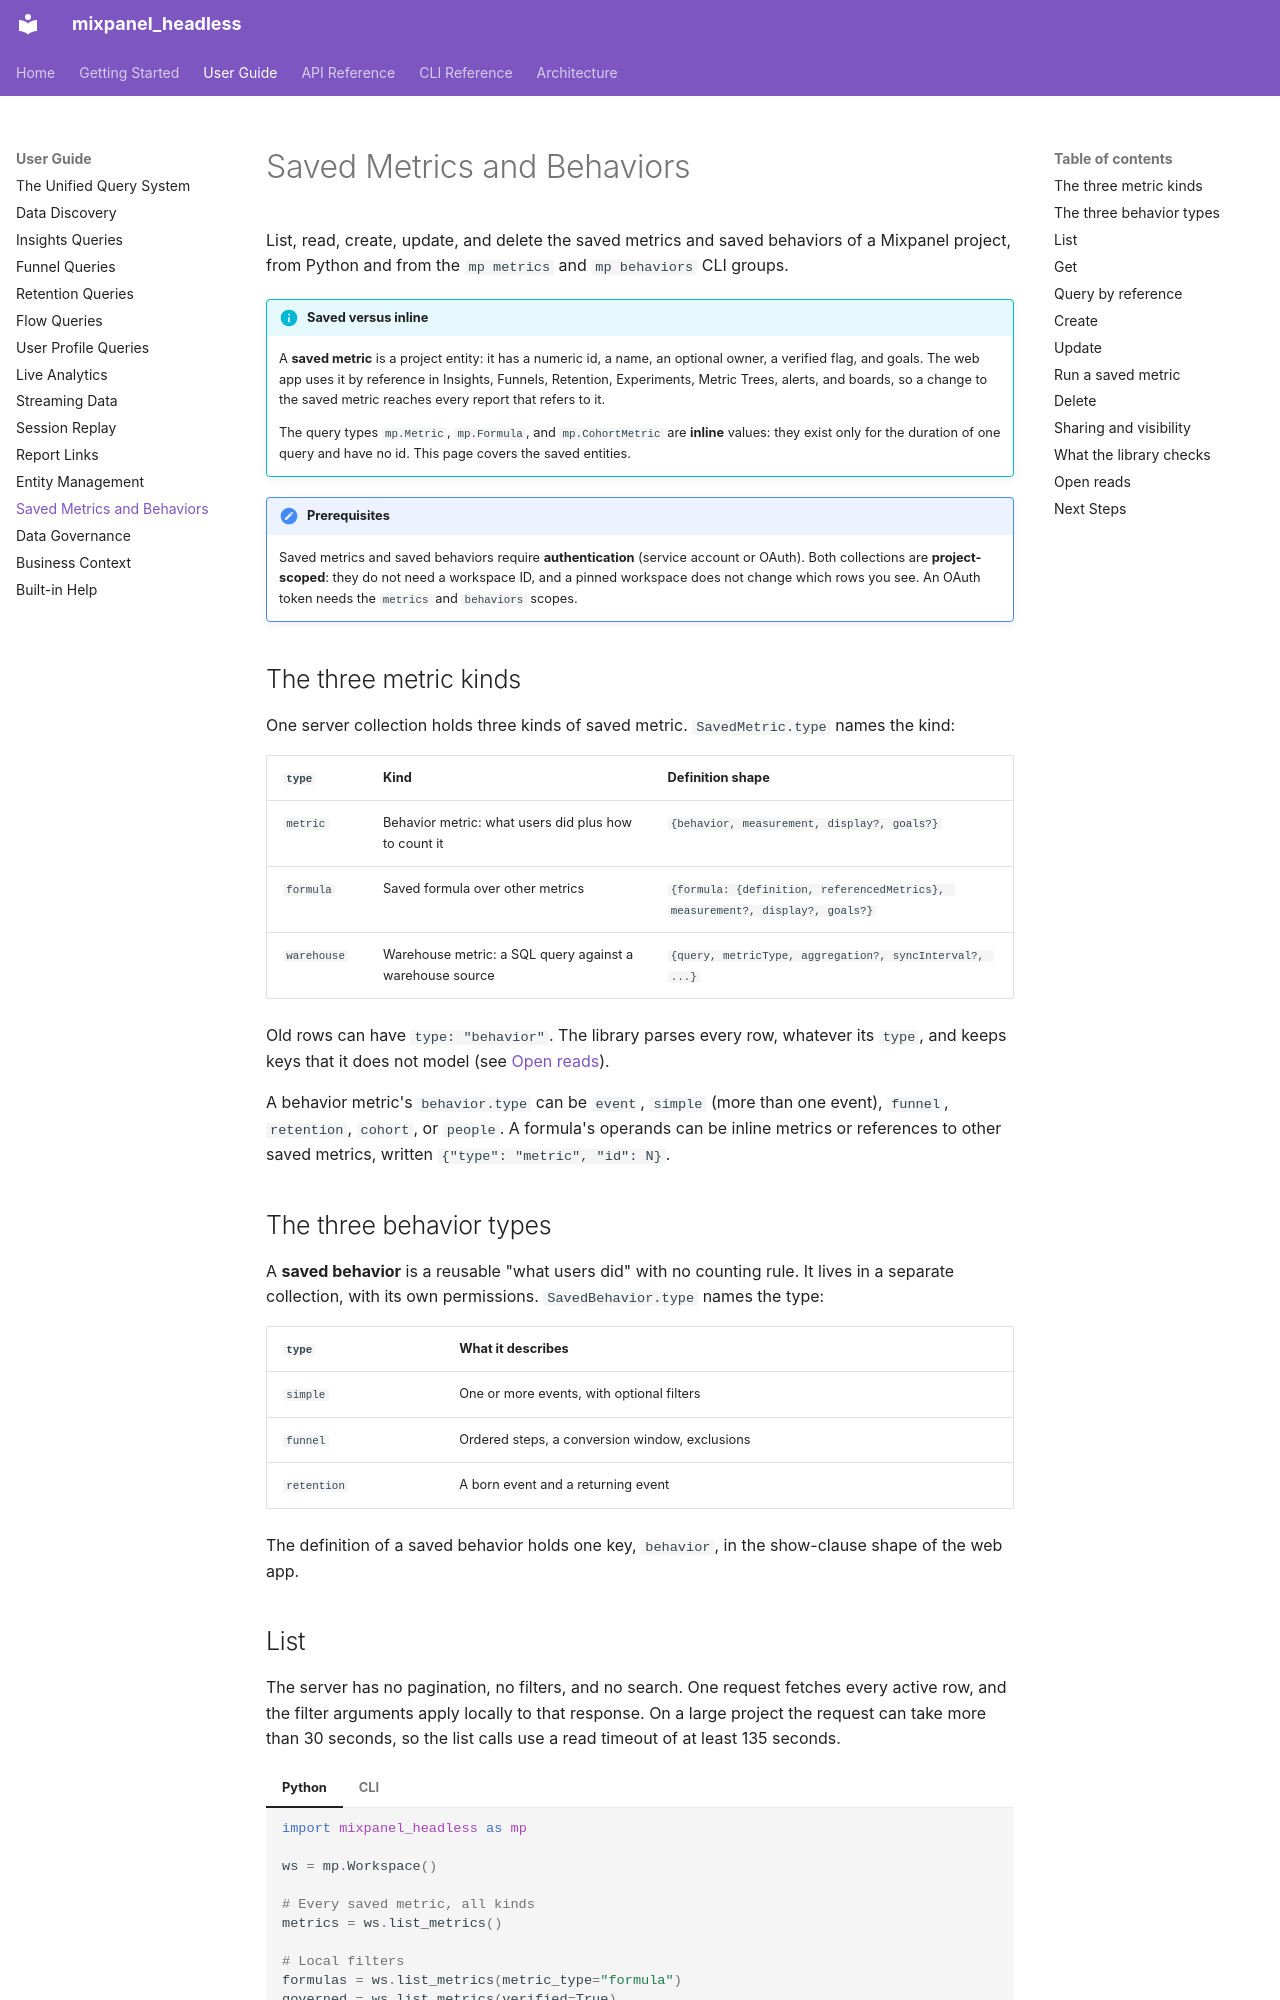

repository: mixpanel/mixpanel-headless · page: guide/saved-metrics/index.html · generator: mkdocs

# Saved Metrics and Behaviors

List, read, create, update, and delete the saved metrics and saved behaviors of a Mixpanel project, from Python and from the `mp metrics` and `mp behaviors` CLI groups.

!!! info "Saved versus inline"
    A **saved metric** is a project entity: it has a numeric id, a name, an optional owner, a verified flag, and goals. The web app uses it by reference in Insights, Funnels, Retention, Experiments, Metric Trees, alerts, and boards, so a change to the saved metric reaches every report that refers to it.

    The query types `mp.Metric`, `mp.Formula`, and `mp.CohortMetric` are **inline** values: they exist only for the duration of one query and have no id. This page covers the saved entities.

!!! note "Prerequisites"
    Saved metrics and saved behaviors require **authentication** (service account or OAuth). Both collections are **project-scoped**: they do not need a workspace ID, and a pinned workspace does not change which rows you see. An OAuth token needs the `metrics` and `behaviors` scopes.

## The three metric kinds

One server collection holds three kinds of saved metric. `SavedMetric.type` names the kind:

| `type` | Kind | Definition shape |
|---|---|---|
| `metric` | Behavior metric: what users did plus how to count it | `{behavior, measurement, display?, goals?}` |
| `formula` | Saved formula over other metrics | `{formula: {definition, referencedMetrics}, measurement?, display?, goals?}` |
| `warehouse` | Warehouse metric: a SQL query against a warehouse source | `{query, metricType, aggregation?, syncInterval?, ...}` |

Old rows can have `type: "behavior"`. The library parses every row, whatever its `type`, and keeps keys that it does not model (see [Open reads](#open-reads)).

A behavior metric's `behavior.type` can be `event`, `simple` (more than one event), `funnel`, `retention`, `cohort`, or `people`. A formula's operands can be inline metrics or references to other saved metrics, written `{"type": "metric", "id": N}`.

## The three behavior types

A **saved behavior** is a reusable "what users did" with no counting rule. It lives in a separate collection, with its own permissions. `SavedBehavior.type` names the type:

| `type` | What it describes |
|---|---|
| `simple` | One or more events, with optional filters |
| `funnel` | Ordered steps, a conversion window, exclusions |
| `retention` | A born event and a returning event |

The definition of a saved behavior holds one key, `behavior`, in the show-clause shape of the web app.
